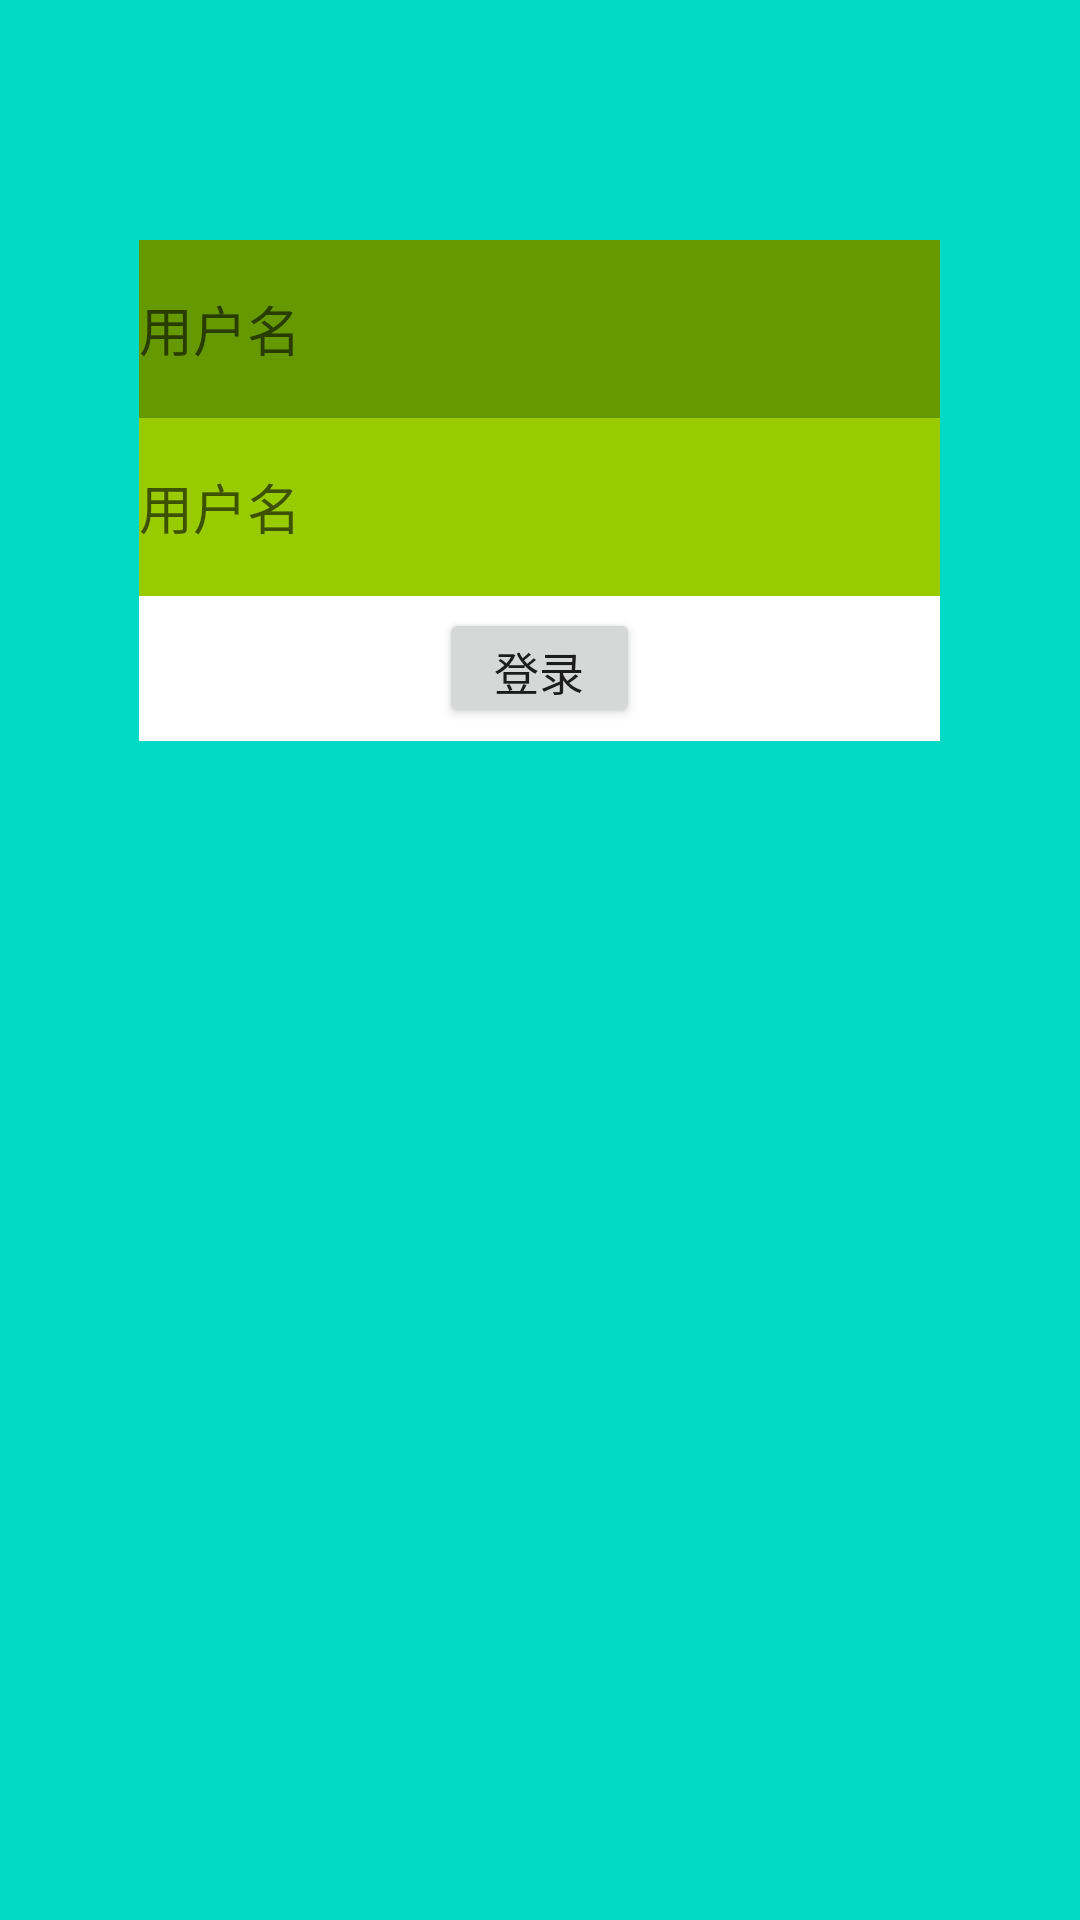

Android layout source for this screen:
<!-- AndroidManifest.xml: application theme AppTheme -->
<!-- res/layout/main_layout.xml -->
<?xml version="1.0" encoding="utf-8"?>
<LinearLayout xmlns:android="http://schemas.android.com/apk/res/android"
    xmlns:tools="http://schemas.android.com/tools"
    android:id="@+id/activity_main"
    android:layout_width="match_parent"
    android:layout_height="match_parent"
    android:background="@color/colorAccent"
    android:gravity="center_horizontal"
    android:orientation="vertical"
    tools:context="example.android.com.android_paddemo.MainActivity">

    <ImageView
        android:layout_width="wrap_content"
        android:layout_height="wrap_content"
        android:layout_marginBottom="@dimen/dp48"
        android:layout_marginTop="@dimen/dp48"
        android:src="@drawable/icon" />

    <LinearLayout
        android:id="@+id/login_layout"
        android:layout_width="@dimen/dp300"
        android:layout_height="@dimen/dp230"
        android:background="@android:color/white"
        android:orientation="vertical">

        <EditText
            android:layout_width="match_parent"
            android:layout_height="match_parent"
            android:layout_weight="1"
            android:background="@android:color/holo_green_dark"
            android:hint="用户名" />

        <EditText
            android:layout_width="match_parent"
            android:layout_height="match_parent"
            android:layout_weight="1"
            android:background="@android:color/holo_green_light"
            android:hint="用户名" />

        <LinearLayout
            android:layout_width="match_parent"
            android:layout_height="match_parent"
            android:layout_weight="1.1"
            android:gravity="center"
            android:orientation="vertical">

            <Button
                android:layout_width="@dimen/dp100"
                android:layout_height="@dimen/dp48"
                android:text="登录"
                android:textSize="@dimen/dp45" />

        </LinearLayout>

    </LinearLayout>

</LinearLayout>
<!-- resources referenced by this layout -->
<resources>
  <dimen name="dp100">100dp</dimen>
  <dimen name="dp230">167dp</dimen>
  <dimen name="dp300">267dp</dimen>
  <dimen name="dp45">30dp</dimen>
  <dimen name="dp48">48dp</dimen>
  <style name="AppTheme" parent="Base.Theme.AppCompat.Light.DarkActionBar">
          
          <item name="colorPrimary">@color/colorPrimary</item>
          <item name="colorPrimaryDark">@color/colorPrimaryDark</item>
          <item name="colorAccent">@color/colorAccent</item>
          <item name="android:selectableItemBackground">@null</item>
          <item name="windowActionBar">false</item>
          <item name="windowNoTitle">true</item>
      </style>
  <!-- not gathered from this repository: default colours our renderer supplied (Android Studio template values) -->
  <color name="colorPrimary">#FF6200EE</color>
  <color name="colorPrimaryDark">#FF3700B3</color>
  <color name="colorAccent">#FF03DAC5</color>
</resources>
